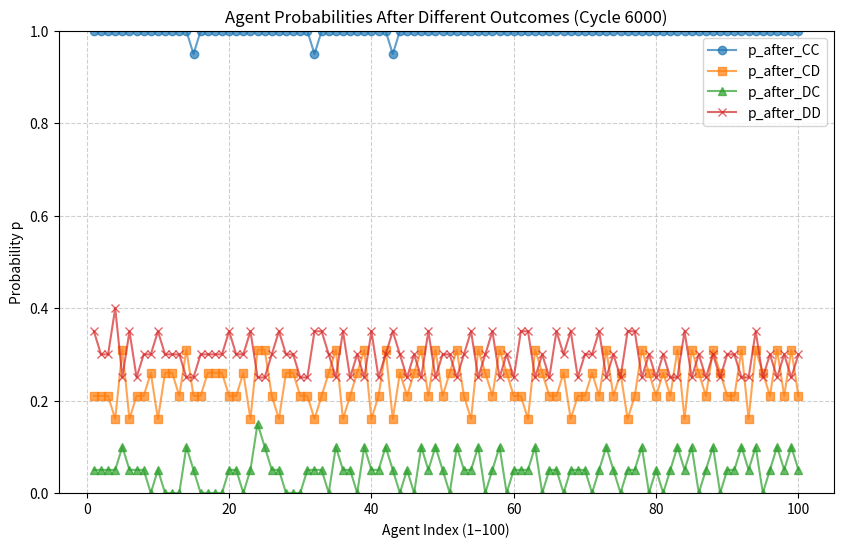

Reproduce this figure in Python.
import matplotlib.pyplot as plt

# Extracted probability values from your population (shortened for brevity, assume 100 agents)
p_after_CC = [1.00, 1.00, 1.00, 1.00, 1.00, 1.00, 1.00, 1.00, 1.00, 1.00,
               1.00, 1.00, 1.00, 1.00, 0.95, 1.00, 1.00, 1.00, 1.00, 1.00,
               1.00, 1.00, 1.00, 1.00, 1.00, 1.00, 1.00, 1.00, 1.00, 1.00,
               1.00, 0.95, 1.00, 1.00, 1.00, 1.00, 1.00, 1.00, 1.00, 1.00,
               1.00, 1.00, 0.95, 1.00, 1.00, 1.00, 1.00, 1.00, 1.00, 1.00,
               1.00, 1.00, 1.00, 1.00, 1.00, 1.00, 1.00, 1.00, 1.00, 1.00,
               1.00, 1.00, 1.00, 1.00, 1.00, 1.00, 1.00, 1.00, 1.00, 1.00,
               1.00, 1.00, 1.00, 1.00, 1.00, 1.00, 1.00, 1.00, 1.00, 1.00,
               1.00, 1.00, 1.00, 1.00, 1.00, 1.00, 1.00, 1.00, 1.00, 1.00,
               1.00, 1.00, 1.00, 1.00, 1.00, 1.00, 1.00, 1.00, 1.00, 1.00]

p_after_CD = [0.21, 0.21, 0.21, 0.16, 0.31, 0.16, 0.21, 0.21, 0.26, 0.16,
               0.26, 0.26, 0.21, 0.31, 0.21, 0.21, 0.26, 0.26, 0.26, 0.21,
               0.21, 0.26, 0.16, 0.31, 0.31, 0.21, 0.16, 0.26, 0.26, 0.21,
               0.21, 0.16, 0.21, 0.26, 0.31, 0.16, 0.21, 0.26, 0.31, 0.16,
               0.21, 0.31, 0.16, 0.26, 0.21, 0.26, 0.31, 0.21, 0.31, 0.21,
               0.26, 0.31, 0.21, 0.16, 0.31, 0.26, 0.21, 0.31, 0.26, 0.21,
               0.21, 0.16, 0.31, 0.26, 0.21, 0.21, 0.26, 0.16, 0.21, 0.21,
               0.26, 0.21, 0.31, 0.21, 0.26, 0.16, 0.21, 0.31, 0.26, 0.21,
               0.26, 0.21, 0.31, 0.16, 0.31, 0.26, 0.21, 0.31, 0.26, 0.21,
               0.21, 0.31, 0.16, 0.31, 0.26, 0.21, 0.31, 0.21, 0.31, 0.21]

p_after_DC = [0.05, 0.05, 0.05, 0.05, 0.10, 0.05, 0.05, 0.05, 0.00, 0.05,
               0.00, 0.00, 0.00, 0.10, 0.05, 0.00, 0.00, 0.00, 0.00, 0.05,
               0.05, 0.00, 0.05, 0.15, 0.10, 0.05, 0.05, 0.00, 0.00, 0.00,
               0.05, 0.05, 0.05, 0.00, 0.10, 0.05, 0.05, 0.00, 0.10, 0.05,
               0.05, 0.10, 0.05, 0.00, 0.05, 0.00, 0.10, 0.05, 0.10, 0.05,
               0.00, 0.10, 0.05, 0.05, 0.10, 0.00, 0.05, 0.10, 0.00, 0.05,
               0.05, 0.05, 0.10, 0.00, 0.05, 0.05, 0.00, 0.05, 0.05, 0.05,
               0.00, 0.05, 0.10, 0.05, 0.00, 0.05, 0.05, 0.10, 0.00, 0.05,
               0.00, 0.05, 0.10, 0.05, 0.10, 0.00, 0.05, 0.10, 0.00, 0.05,
               0.05, 0.10, 0.05, 0.10, 0.00, 0.05, 0.10, 0.05, 0.10, 0.05]

p_after_DD = [0.35, 0.30, 0.30, 0.40, 0.25, 0.35, 0.25, 0.30, 0.30, 0.35,
               0.30, 0.30, 0.30, 0.25, 0.25, 0.30, 0.30, 0.30, 0.30, 0.35,
               0.30, 0.30, 0.35, 0.25, 0.25, 0.30, 0.35, 0.30, 0.30, 0.25,
               0.25, 0.35, 0.35, 0.30, 0.25, 0.35, 0.25, 0.30, 0.25, 0.35,
               0.25, 0.30, 0.35, 0.30, 0.25, 0.30, 0.25, 0.35, 0.25, 0.30,
               0.30, 0.25, 0.30, 0.35, 0.25, 0.30, 0.35, 0.25, 0.30, 0.25,
               0.35, 0.35, 0.25, 0.30, 0.25, 0.35, 0.30, 0.35, 0.25, 0.30,
               0.30, 0.35, 0.25, 0.30, 0.25, 0.35, 0.35, 0.25, 0.30, 0.25,
               0.30, 0.25, 0.25, 0.35, 0.25, 0.30, 0.25, 0.30, 0.25, 0.30,
               0.30, 0.25, 0.25, 0.35, 0.25, 0.30, 0.25, 0.30, 0.25, 0.30]

# X-axis for 100 agents
x = list(range(1, 101))

# Plot four lines
plt.figure(figsize=(10, 6))
plt.plot(x, p_after_CC, label="p_after_CC", marker='o', linestyle='-', alpha=0.7)
plt.plot(x, p_after_CD, label="p_after_CD", marker='s', linestyle='-', alpha=0.7)
plt.plot(x, p_after_DC, label="p_after_DC", marker='^', linestyle='-', alpha=0.7)
plt.plot(x, p_after_DD, label="p_after_DD", marker='x', linestyle='-', alpha=0.7)

# Chart details
plt.title("Agent Probabilities After Different Outcomes (Cycle 6000)")
plt.xlabel("Agent Index (1–100)")
plt.ylabel("Probability p")
plt.ylim(0, 1)
plt.grid(True, linestyle='--', alpha=0.6)
plt.legend()
plt.show()
